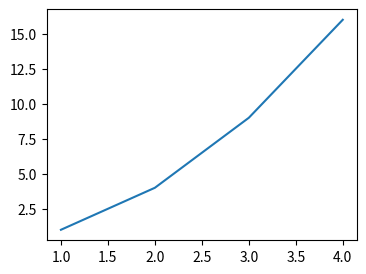

The script that saved this image:
import matplotlib.pyplot as plt

# Create a figure and plot some data
fig, ax = plt.subplots()
ax.plot([1, 2, 3, 4], [1, 4, 9, 16])

# Dynamically adjust the figure size
fig.set_size_inches(4,3)
plt.show()
